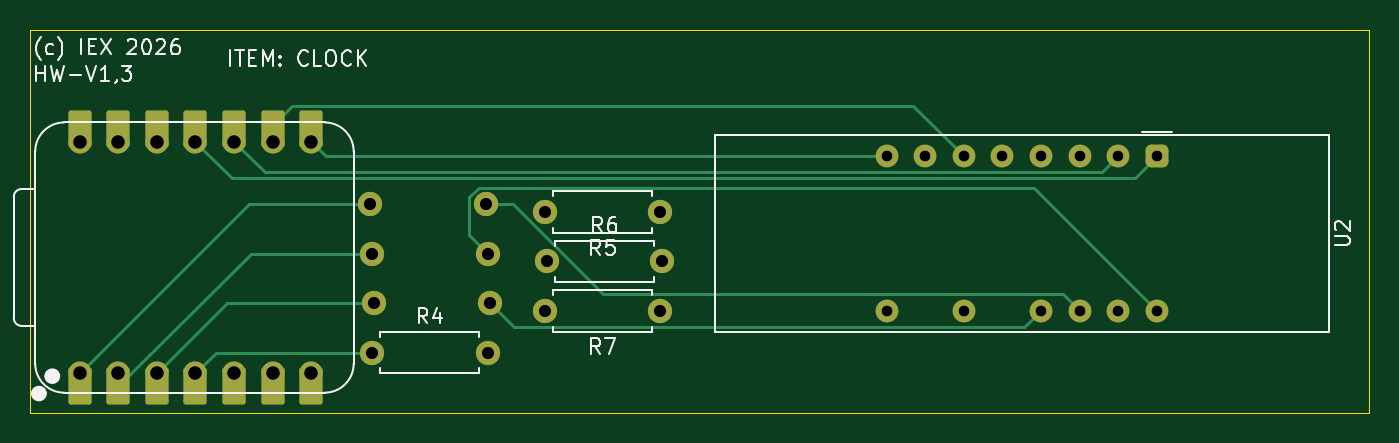
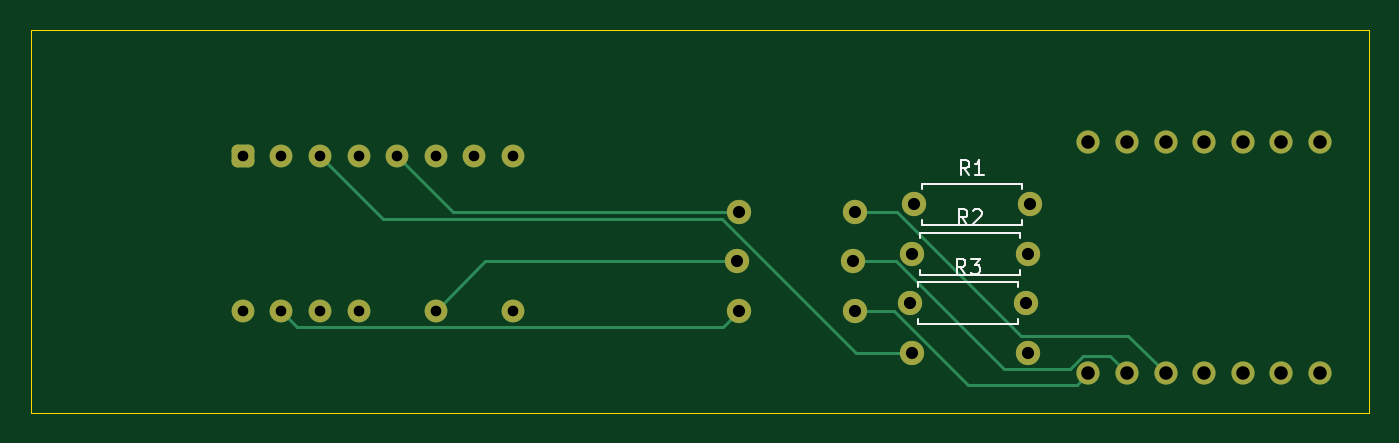
Circuit board: 11 layer files. Board 88.1 x 25.2 mm.
- bottom_copper: clock-B_Cu.gbr (6028 bytes)
- bottom_mask: clock-B_Mask.gbr (2418 bytes)
- paste: clock-B_Paste.gbr (448 bytes)
- bottom_silk: clock-B_Silkscreen.gbr (4644 bytes)
- outline: clock-Edge_Cuts.gbr (605 bytes)
- top_copper: clock-F_Cu.gbr (7335 bytes)
- top_mask: clock-F_Mask.gbr (3110 bytes)
- paste: clock-F_Paste.gbr (448 bytes)
- top_silk: clock-F_Silkscreen.gbr (19003 bytes)
- drill: clock-NPTH.drl (269 bytes)
- drill: clock-PTH.drl (1101 bytes)

=== bottom_copper: clock-B_Cu.gbr (6028 bytes, source omitted) ===
=== bottom_mask: clock-B_Mask.gbr (2418 bytes, source withheld) ===
=== paste: clock-B_Paste.gbr ===
%TF.GenerationSoftware,KiCad,Pcbnew,9.0.6*%
%TF.CreationDate,2026-01-12T08:11:24-05:00*%
%TF.ProjectId,clock,636c6f63-6b2e-46b6-9963-61645f706362,rev?*%
%TF.SameCoordinates,Original*%
%TF.FileFunction,Paste,Bot*%
%TF.FilePolarity,Positive*%
%FSLAX46Y46*%
G04 Gerber Fmt 4.6, Leading zero omitted, Abs format (unit mm)*
G04 Created by KiCad (PCBNEW 9.0.6) date 2026-01-12 08:11:24*
%MOMM*%
%LPD*%
G01*
G04 APERTURE LIST*
G04 APERTURE END LIST*
M02*

=== bottom_silk: clock-B_Silkscreen.gbr ===
%TF.GenerationSoftware,KiCad,Pcbnew,9.0.6*%
%TF.CreationDate,2026-01-12T08:11:24-05:00*%
%TF.ProjectId,clock,636c6f63-6b2e-46b6-9963-61645f706362,rev?*%
%TF.SameCoordinates,Original*%
%TF.FileFunction,Legend,Bot*%
%TF.FilePolarity,Positive*%
%FSLAX46Y46*%
G04 Gerber Fmt 4.6, Leading zero omitted, Abs format (unit mm)*
G04 Created by KiCad (PCBNEW 9.0.6) date 2026-01-12 08:11:24*
%MOMM*%
%LPD*%
G01*
G04 APERTURE LIST*
%ADD10C,0.150000*%
%ADD11C,0.120000*%
G04 APERTURE END LIST*
D10*
X108226666Y-109584819D02*
X108559999Y-109108628D01*
X108798094Y-109584819D02*
X108798094Y-108584819D01*
X108798094Y-108584819D02*
X108417142Y-108584819D01*
X108417142Y-108584819D02*
X108321904Y-108632438D01*
X108321904Y-108632438D02*
X108274285Y-108680057D01*
X108274285Y-108680057D02*
X108226666Y-108775295D01*
X108226666Y-108775295D02*
X108226666Y-108918152D01*
X108226666Y-108918152D02*
X108274285Y-109013390D01*
X108274285Y-109013390D02*
X108321904Y-109061009D01*
X108321904Y-109061009D02*
X108417142Y-109108628D01*
X108417142Y-109108628D02*
X108798094Y-109108628D01*
X107274285Y-109584819D02*
X107845713Y-109584819D01*
X107559999Y-109584819D02*
X107559999Y-108584819D01*
X107559999Y-108584819D02*
X107655237Y-108727676D01*
X107655237Y-108727676D02*
X107750475Y-108822914D01*
X107750475Y-108822914D02*
X107845713Y-108870533D01*
X108476666Y-116084819D02*
X108809999Y-115608628D01*
X109048094Y-116084819D02*
X109048094Y-115084819D01*
X109048094Y-115084819D02*
X108667142Y-115084819D01*
X108667142Y-115084819D02*
X108571904Y-115132438D01*
X108571904Y-115132438D02*
X108524285Y-115180057D01*
X108524285Y-115180057D02*
X108476666Y-115275295D01*
X108476666Y-115275295D02*
X108476666Y-115418152D01*
X108476666Y-115418152D02*
X108524285Y-115513390D01*
X108524285Y-115513390D02*
X108571904Y-115561009D01*
X108571904Y-115561009D02*
X108667142Y-115608628D01*
X108667142Y-115608628D02*
X109048094Y-115608628D01*
X108143332Y-115084819D02*
X107524285Y-115084819D01*
X107524285Y-115084819D02*
X107857618Y-115465771D01*
X107857618Y-115465771D02*
X107714761Y-115465771D01*
X107714761Y-115465771D02*
X107619523Y-115513390D01*
X107619523Y-115513390D02*
X107571904Y-115561009D01*
X107571904Y-115561009D02*
X107524285Y-115656247D01*
X107524285Y-115656247D02*
X107524285Y-115894342D01*
X107524285Y-115894342D02*
X107571904Y-115989580D01*
X107571904Y-115989580D02*
X107619523Y-116037200D01*
X107619523Y-116037200D02*
X107714761Y-116084819D01*
X107714761Y-116084819D02*
X108000475Y-116084819D01*
X108000475Y-116084819D02*
X108095713Y-116037200D01*
X108095713Y-116037200D02*
X108143332Y-115989580D01*
X108356666Y-112834819D02*
X108689999Y-112358628D01*
X108928094Y-112834819D02*
X108928094Y-111834819D01*
X108928094Y-111834819D02*
X108547142Y-111834819D01*
X108547142Y-111834819D02*
X108451904Y-111882438D01*
X108451904Y-111882438D02*
X108404285Y-111930057D01*
X108404285Y-111930057D02*
X108356666Y-112025295D01*
X108356666Y-112025295D02*
X108356666Y-112168152D01*
X108356666Y-112168152D02*
X108404285Y-112263390D01*
X108404285Y-112263390D02*
X108451904Y-112311009D01*
X108451904Y-112311009D02*
X108547142Y-112358628D01*
X108547142Y-112358628D02*
X108928094Y-112358628D01*
X107975713Y-111930057D02*
X107928094Y-111882438D01*
X107928094Y-111882438D02*
X107832856Y-111834819D01*
X107832856Y-111834819D02*
X107594761Y-111834819D01*
X107594761Y-111834819D02*
X107499523Y-111882438D01*
X107499523Y-111882438D02*
X107451904Y-111930057D01*
X107451904Y-111930057D02*
X107404285Y-112025295D01*
X107404285Y-112025295D02*
X107404285Y-112120533D01*
X107404285Y-112120533D02*
X107451904Y-112263390D01*
X107451904Y-112263390D02*
X108023332Y-112834819D01*
X108023332Y-112834819D02*
X107404285Y-112834819D01*
D11*
%TO.C,R1*%
X104790000Y-110130000D02*
X104790000Y-110460000D01*
X104790000Y-112870000D02*
X104790000Y-112540000D01*
X111330000Y-110130000D02*
X104790000Y-110130000D01*
X111330000Y-110460000D02*
X111330000Y-110130000D01*
X111330000Y-112540000D02*
X111330000Y-112870000D01*
X111330000Y-112870000D02*
X104790000Y-112870000D01*
%TO.C,R3*%
X105040000Y-116630000D02*
X105040000Y-116960000D01*
X105040000Y-119370000D02*
X105040000Y-119040000D01*
X111580000Y-116630000D02*
X105040000Y-116630000D01*
X111580000Y-116960000D02*
X111580000Y-116630000D01*
X111580000Y-119040000D02*
X111580000Y-119370000D01*
X111580000Y-119370000D02*
X105040000Y-119370000D01*
%TO.C,R2*%
X104920000Y-113380000D02*
X104920000Y-113710000D01*
X104920000Y-116120000D02*
X104920000Y-115790000D01*
X111460000Y-113380000D02*
X104920000Y-113380000D01*
X111460000Y-113710000D02*
X111460000Y-113380000D01*
X111460000Y-115790000D02*
X111460000Y-116120000D01*
X111460000Y-116120000D02*
X104920000Y-116120000D01*
%TD*%
M02*

=== outline: clock-Edge_Cuts.gbr ===
%TF.GenerationSoftware,KiCad,Pcbnew,9.0.6*%
%TF.CreationDate,2026-01-12T08:11:24-05:00*%
%TF.ProjectId,clock,636c6f63-6b2e-46b6-9963-61645f706362,rev?*%
%TF.SameCoordinates,Original*%
%TF.FileFunction,Profile,NP*%
%FSLAX46Y46*%
G04 Gerber Fmt 4.6, Leading zero omitted, Abs format (unit mm)*
G04 Created by KiCad (PCBNEW 9.0.6) date 2026-01-12 08:11:24*
%MOMM*%
%LPD*%
G01*
G04 APERTURE LIST*
%TA.AperFunction,Profile*%
%ADD10C,0.050000*%
%TD*%
G04 APERTURE END LIST*
D10*
X81900000Y-100000000D02*
X170000000Y-100000000D01*
X170000000Y-125200000D01*
X81900000Y-125200000D01*
X81900000Y-100000000D01*
M02*

=== top_copper: clock-F_Cu.gbr (7335 bytes, source omitted) ===
=== top_mask: clock-F_Mask.gbr (3110 bytes, source withheld) ===
=== paste: clock-F_Paste.gbr ===
%TF.GenerationSoftware,KiCad,Pcbnew,9.0.6*%
%TF.CreationDate,2026-01-12T08:11:24-05:00*%
%TF.ProjectId,clock,636c6f63-6b2e-46b6-9963-61645f706362,rev?*%
%TF.SameCoordinates,Original*%
%TF.FileFunction,Paste,Top*%
%TF.FilePolarity,Positive*%
%FSLAX46Y46*%
G04 Gerber Fmt 4.6, Leading zero omitted, Abs format (unit mm)*
G04 Created by KiCad (PCBNEW 9.0.6) date 2026-01-12 08:11:24*
%MOMM*%
%LPD*%
G01*
G04 APERTURE LIST*
G04 APERTURE END LIST*
M02*

=== top_silk: clock-F_Silkscreen.gbr (19003 bytes, source omitted) ===
=== drill: clock-NPTH.drl ===
M48
; DRILL file {KiCad 9.0.6} date 2026-01-12T08:11:25-0500
; FORMAT={-:-/ absolute / metric / decimal}
; #@! TF.CreationDate,2026-01-12T08:11:25-05:00
; #@! TF.GenerationSoftware,Kicad,Pcbnew,9.0.6
; #@! TF.FileFunction,NonPlated,1,2,NPTH
FMAT,2
METRIC
%
G90
G05
M30

=== drill: clock-PTH.drl ===
M48
; DRILL file {KiCad 9.0.6} date 2026-01-12T08:11:25-0500
; FORMAT={-:-/ absolute / metric / decimal}
; #@! TF.CreationDate,2026-01-12T08:11:25-05:00
; #@! TF.GenerationSoftware,Kicad,Pcbnew,9.0.6
; #@! TF.FileFunction,Plated,1,2,PTH
FMAT,2
METRIC
; #@! TA.AperFunction,Plated,PTH,ComponentDrill
T1C0.700
; #@! TA.AperFunction,Plated,PTH,ComponentDrill
T2C0.800
; #@! TA.AperFunction,Plated,PTH,ComponentDrill
T3C0.889
%
G90
G05
T1
X138.25Y-108.34
X138.25Y-118.5
X140.79Y-108.34
X143.33Y-108.34
X143.33Y-118.5
X145.87Y-108.34
X148.41Y-108.34
X148.41Y-118.5
X150.95Y-108.34
X150.95Y-118.5
X153.49Y-108.34
X153.49Y-118.5
X156.03Y-108.34
X156.03Y-118.5
T2
X104.25Y-111.5
X104.38Y-114.75
X104.38Y-121.25
X104.5Y-118.0
X111.87Y-111.5
X112.0Y-114.75
X112.0Y-121.25
X112.12Y-118.0
X115.75Y-112.0
X115.75Y-118.5
X115.88Y-115.25
X123.37Y-112.0
X123.37Y-118.5
X123.5Y-115.25
T3
X85.148Y-107.38
X85.148Y-122.62
X87.688Y-107.38
X87.688Y-122.62
X90.228Y-107.38
X90.228Y-122.62
X92.768Y-107.38
X92.768Y-122.62
X95.308Y-107.38
X95.308Y-122.62
X97.849Y-107.38
X97.849Y-122.62
X100.388Y-107.38
X100.388Y-122.62
M30

